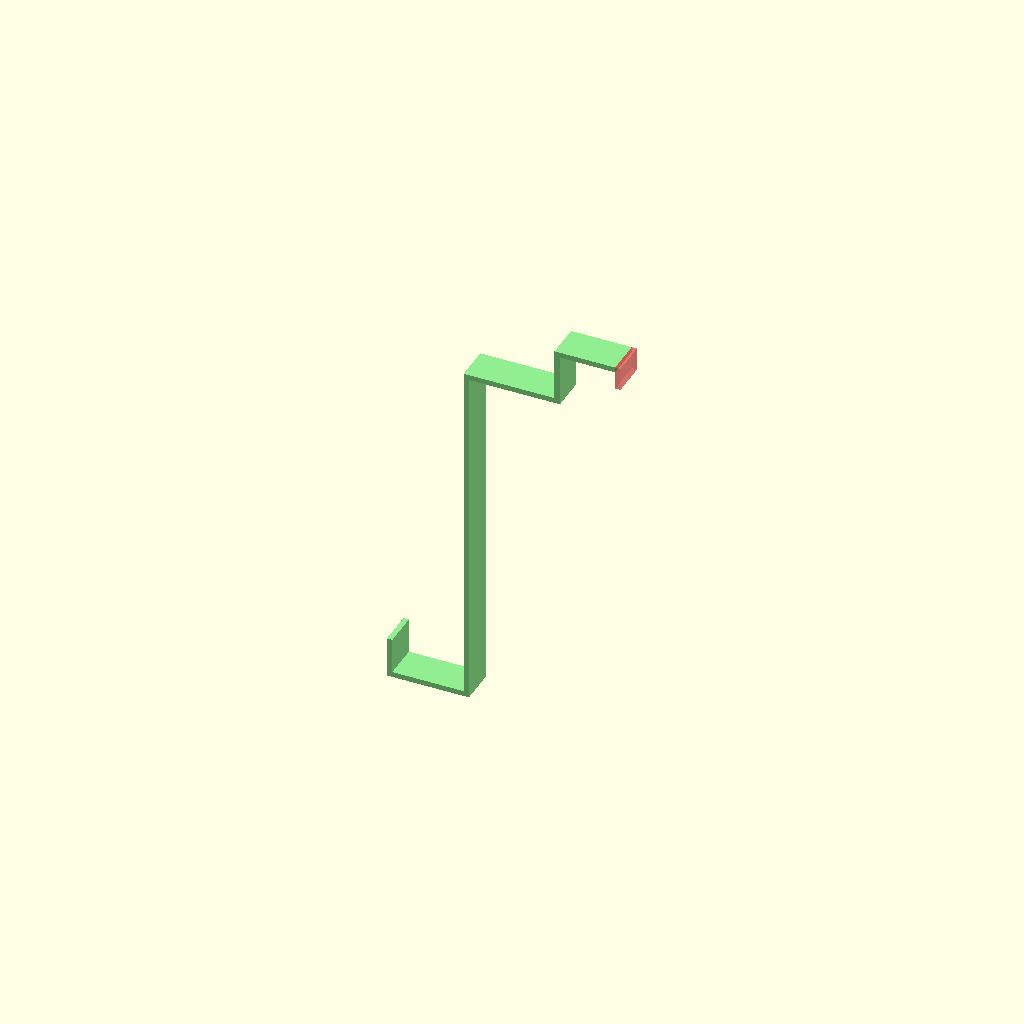
Cell 1 — every parameter at its default value.
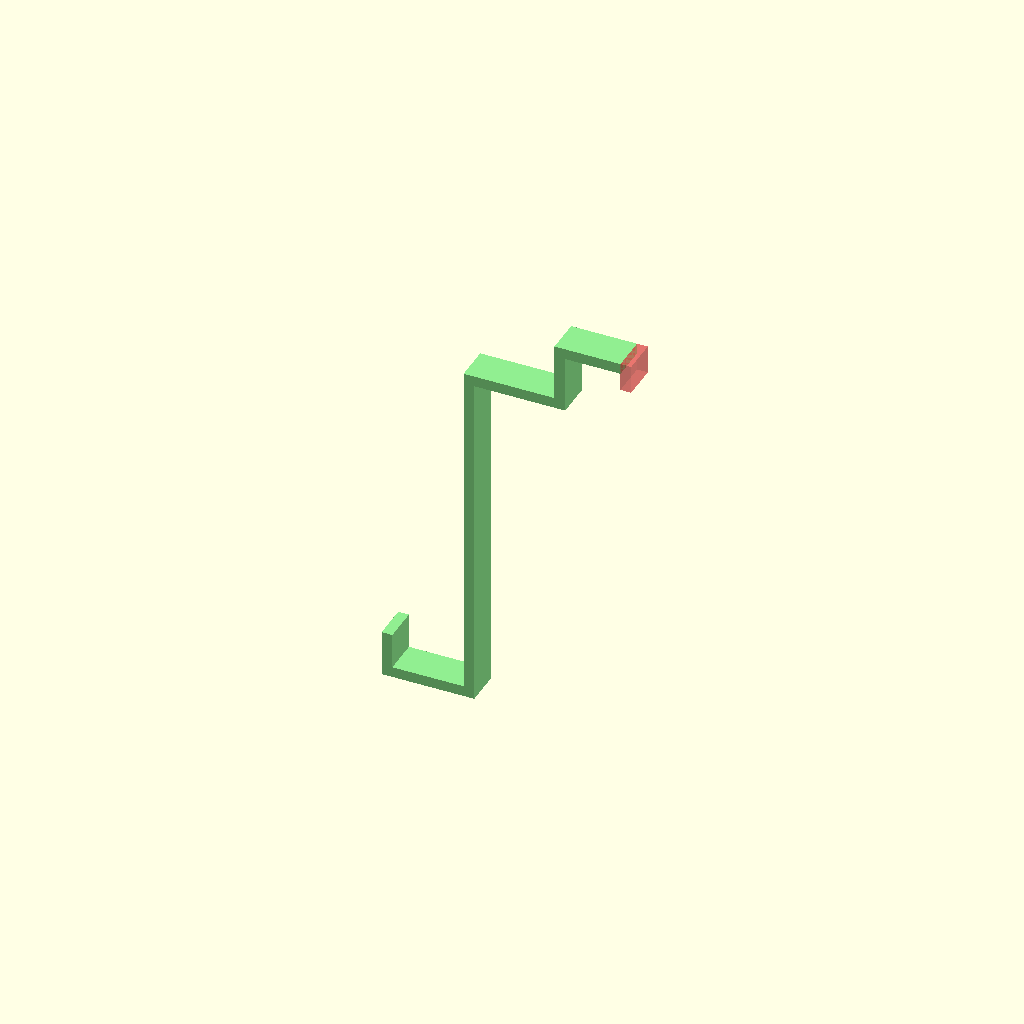
Cell 2: the same model with staerke = 3.
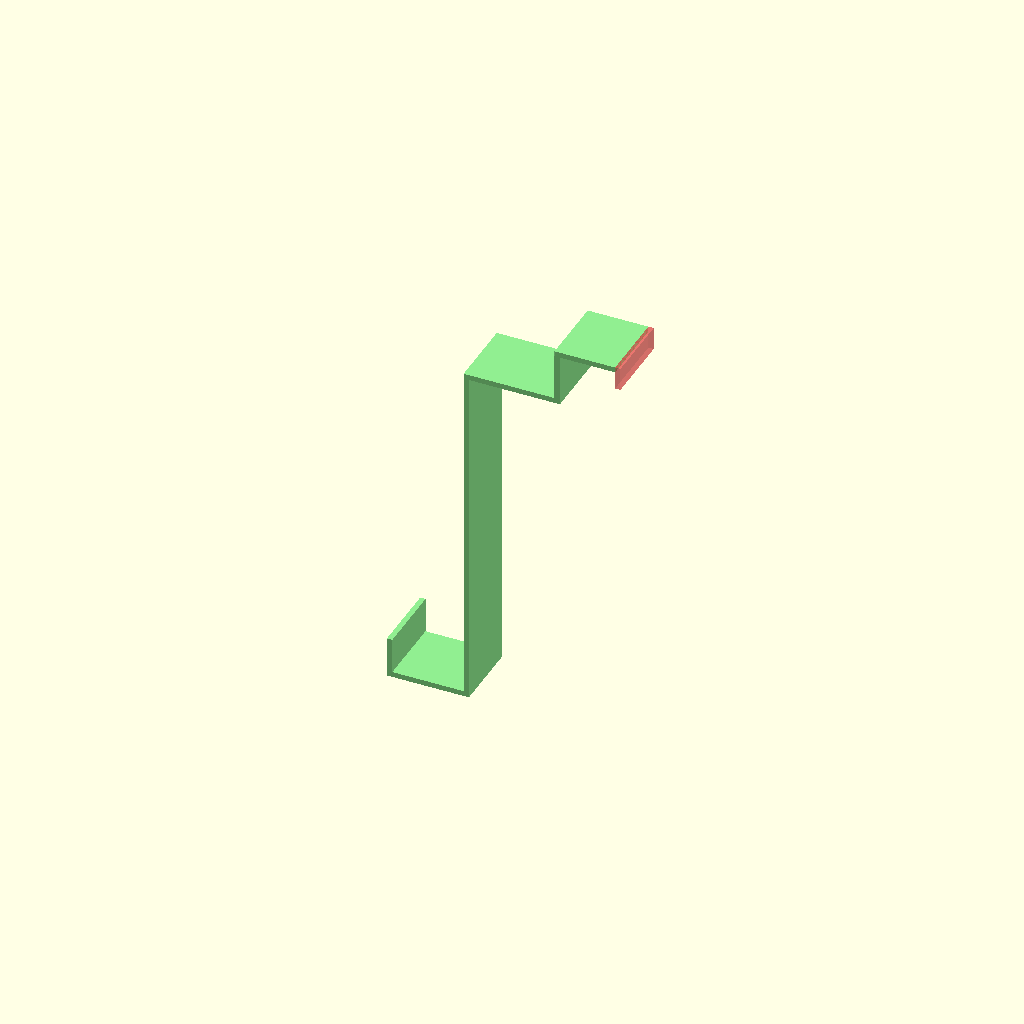
Cell 3: breite = 20 (everything else at default).
One fixed orthographic camera (rotation 55°, 0°, 25°; colour scheme Cornfield) for every cell.
OpenSCAD source file inputs/thingiverse/files/thing-3368801/files/Innenhaken-v1.scad:

staerke = 1.5;  // materialstaerke
breite = 10.0;   // Objektbreite
s = 5.0;
tb1 = 15.5;
th1 = 13;
tb2 = 25.5;
hh1 = 100;
hb1 = 20;
hh2 = 10;
color = "lightgreen";
/*

                _tb1_
               |     | s
           th1 |
               |
          _tb2_|
         |   
         |
         | hh1
    |    |
 hh2|____|
      hb1

*/


color(color)
//rotate([90,0,0])
{
    rotate([0, 270, 0])
        cube([hh2 + staerke, breite, staerke], false);
    cube([hb1, breite, staerke], false);

    translate([hb1 + staerke, 0, 0])
        rotate([0, 270, 0])
            cube([hh1, breite, staerke], false);

    translate([hb1 + staerke, 0, hh1 - staerke])
        cube([tb2, breite, staerke], false);
    
    translate([hb1 + staerke + tb2, 0, hh1])
        rotate([0, 270, 0])
            cube([th1 , breite, staerke], false);

    translate([hb1 + tb2, 0, hh1 + th1])
        cube([tb1+ staerke, breite, staerke], false);

    #translate([hb1 + tb2 + tb1 + staerke, 0, hh1 + th1 +staerke])
        rotate([0, 90, 0])
            cube([s+ staerke, breite, staerke], false);
}
Parameter table extracted from the source (name, type, default, range or options):
staerke: number, default 1.5
breite: number, default 10
s: number, default 5
tb1: number, default 15.5
th1: number, default 13
tb2: number, default 25.5
hh1: number, default 100
hb1: number, default 20
hh2: number, default 10
color: string, default "lightgreen"
